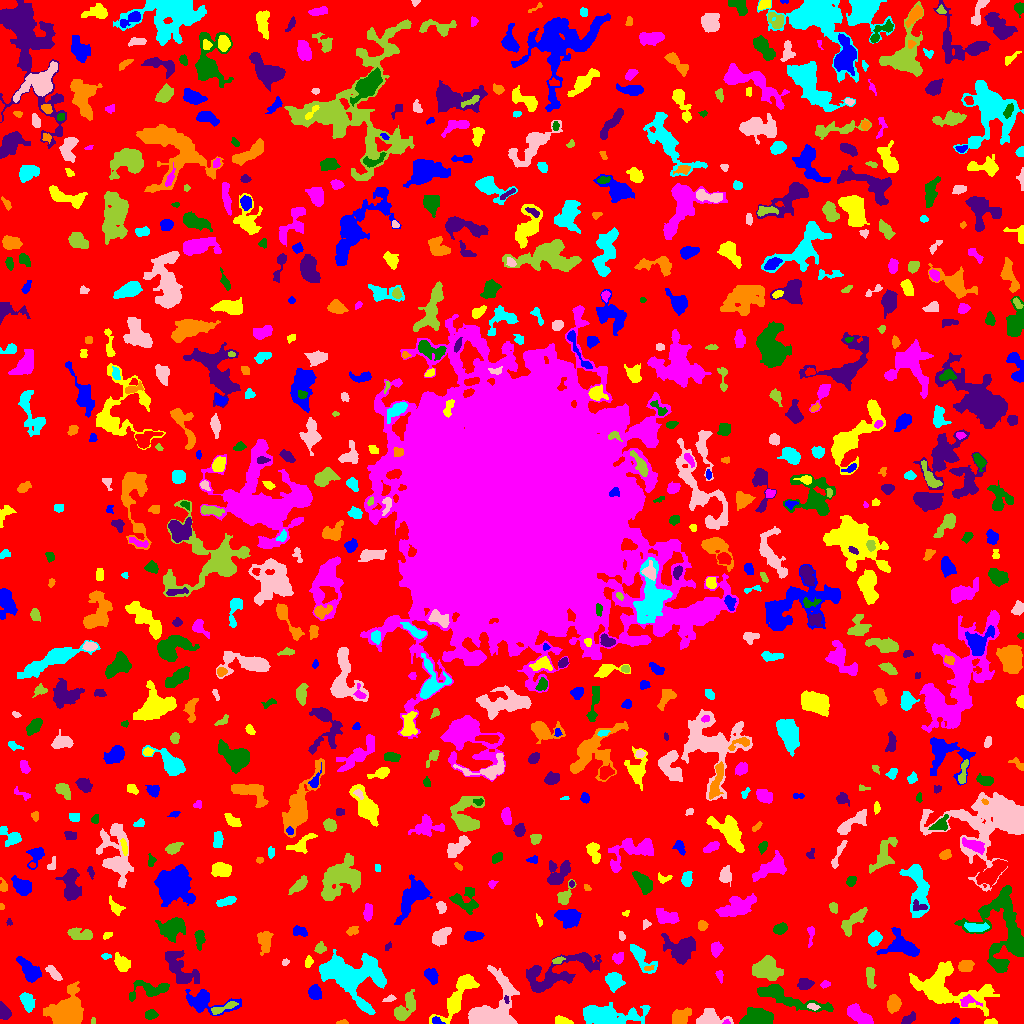

Source data for this figure (header and first rows):
ID, X, Y, A, B, theta, total_flux, mu_max, mu_median, mu_mean, R_fwhm, R_e, R10, R90, x_start, x_end, y_start, y_end, area, greylevel
0, 510.8, 512.6, 306, 295.1, 0.8532, 943496, 9.0, 1.0, 1.276, 47.85, 218.7, 82.37, 360.5, 0, 1023, 0, 1023, 739523, 1.276
1, 955.2, 2.455, 2.206, 1.561, 0.1965, 121.0, 4.0, 2.0, 2.283, 3.613, 2.394, 0.9772, 3.568, 950, 959, 0, 6, 53, 5.283
2, 990.5, 1.269, 2.736, 1.167, 0.03825, 160.0, 7.0, 2.0, 2.388, 2.523, 2.185, 0.7979, 3.478, 984, 997, 0, 5, 67, 7.388
3, 726.1, 1.086, 1.424, 1.07, 0.1501, 35.0, 3.0, 1.0, 1.129, 1.693, 1.382, 0.5642, 2.394, 722, 730, 0, 4, 31, 7.129
4, 756.7, 4.509, 7.807, 3.681, 0.08718, 1930, 12.0, 4.0, 4.327, 6.723, 6.05, 2.326, 9.772, 739, 773, 0, 16, 446, 7.327
5, 4.15, 11.86, 4.515, 2.435, -1.217, 379.0, 5.0, 2.0, 2.384, 4.82, 4.068, 1.596, 6.155, 0, 11, 4, 22, 159, 5.384
6, 342, 1.07, 2.943, 1.022, 0.05168, 100.0, 4.0, 2.0, 2.128, 3.29, 2.111, 0.7979, 3.241, 336, 348, 0, 4, 47, 5.128
7, 607.4, 7.876, 14.84, 4.541, 0.01522, 4936, 18.0, 4.0, 5.371, 7.313, 8.215, 3.038, 14.46, 583, 650, 0, 21, 919, 7.371
8, 708.6, 4.403, 6.203, 3.344, 0.01201, 1466, 15.0, 2.0, 4.389, 4.618, 4.334, 1.693, 7.939, 696, 733, 0, 15, 334, 7.389
9, 93.27, 2.133, 1.764, 1.23, 1.467, 45.0, 3.0, 1.0, 1.406, 2.111, 1.784, 0.5642, 2.821, 91, 95, 0, 6, 32, 5.406
10, 305.6, 8.144, 6.271, 3.133, -0.1746, 195.0, 2.0, 1.0, 1.226, 6.956, 4.146, 1.693, 6.482, 297, 319, 0, 15, 159, 4.226
11, 436.4, 2.812, 2.54, 1.723, -0.2661, 138.0, 4.0, 2.0, 1.944, 3.568, 2.523, 0.9772, 4.029, 432, 445, 0, 7, 71, 7.944
12, 563.2, 2.463, 4.232, 1.744, -0.2148, 309.0, 5.0, 2.0, 2.575, 4.068, 3.29, 1.382, 5.232, 555, 573, 0, 8, 120, 5.575
13, 859.8, 7.769, 7.775, 3.07, -0.6274, 847.0, 6.0, 2.0, 2.551, 6.864, 5.585, 2.185, 8.795, 847, 873, 0, 20, 332, 5.551
14, 151, 8.776, 2.82, 2.294, 0.2581, 272.0, 6.0, 2.0, 2.429, 3.909, 3.141, 1.262, 5.109, 145, 158, 4, 14, 112, 5.429
15, 908.3, 3.762, 3.716, 1.952, 0.5795, 361.0, 7.0, 3.0, 2.959, 3.827, 3.241, 1.262, 5.171, 901, 915, 0, 12, 122, 5.959
16, 679.9, 5.848, 4.065, 3.371, 0.6464, 1059, 11.0, 3.0, 4.153, 5.262, 4.442, 1.784, 7.247, 672, 691, 0, 16, 255, 8.153
17, 26.89, 22.35, 4.659, 2.761, -1.198, 619.0, 6.0, 3.0, 2.853, 6.333, 4.583, 1.784, 6.956, 19, 35, 11, 31, 217, 5.853
18, 812.8, 16.7, 3.068, 1.468, -0.1632, 119.0, 3.0, 1.0, 1.676, 3.29, 2.585, 0.9772, 4.26, 807, 820, 13, 20, 71, 6.676
19, 221.9, 15.15, 7.367, 1.433, 0.3323, 206.0, 4.0, 1.0, 1.264, 4.442, 3.385, 1.262, 5.47, 211, 238, 9, 22, 163, 7.264
20, 661.4, 25.32, 4.73, 2.494, 1.473, 409.0, 6.0, 2.0, 2.076, 4.652, 4.26, 1.493, 6.817, 655, 666, 16, 36, 197, 5.076
21, 314.6, 31.24, 3.354, 2.903, -1.287, 476.0, 6.0, 3.0, 2.72, 5.293, 3.989, 1.493, 6.232, 308, 321, 24, 39, 175, 5.72
22, 454.2, 19.29, 3.015, 1.851, 1.324, 232.0, 5.0, 3.0, 2.974, 3.909, 2.932, 1.128, 4.442, 450, 458, 14, 26, 78, 8.974
23, 968.5, 22.33, 5.12, 2.72, -0.07485, 186.0, 4.0, 1.0, 1.274, 3.785, 3.613, 1.262, 5.997, 960, 982, 17, 29, 146, 7.274
24, 150.2, 33.98, 10.35, 4.006, 0.1071, 1228, 9.0, 3.0, 3.198, 5.232, 5.917, 2.111, 9.772, 129, 169, 22, 43, 384, 6.198
25, 506.5, 24.0, 1.796, 1.012, -1.245, 48.0, 3.0, 1.0, 1.297, 2.185, 1.693, 0.5642, 2.706, 504, 509, 20, 28, 37, 8.297
26, 893.8, 20.09, 3.96, 3.017, 1.301, 1173, 12.0, 5.0, 5.481, 5.441, 4.37, 1.784, 7.069, 887, 901, 10, 29, 214, 7.481
27, 349.7, 47.03, 16.82, 10.53, -0.4433, 7220, 12.0, 4.0, 4.529, 12.73, 12.45, 4.82, 19.67, 319, 386, 9, 74, 1594, 6.529
28, 389.3, 24.9, 3.284, 1.483, 0.2922, 102.0, 3.0, 1.0, 1.478, 3.09, 2.646, 0.9772, 4.184, 382, 396, 22, 29, 69, 4.478
29, 404.7, 14.39, 8.236, 3.881, 1.025, 1815, 12.0, 4.0, 4.853, 5.781, 6.129, 2.326, 9.853, 394, 415, 3, 34, 374, 5.853
30, 106.4, 23.3, 7.067, 3.121, 0.7273, 1216, 10.0, 3.0, 3.897, 5.698, 5.262, 1.954, 8.686, 93, 119, 9, 32, 312, 5.897
31, 205.4, 21.59, 12.79, 5.477, -0.1576, 1619, 9.0, 2.0, 2.922, 5.997, 6.628, 2.459, 11.28, 185, 241, 8, 34, 554, 5.922
32, 944.6, 35.46, 19.16, 9.56, -0.2475, 4763, 13.0, 3.0, 3.184, 7.442, 10.36, 3.785, 17.87, 909, 999, 7, 62, 1496, 6.184
33, 825.2, 39.34, 1.852, 1.338, 0.2707, 44.0, 2.0, 1.0, 0.6875, 3.29, 1.871, 0.7979, 3.038, 820, 830, 35, 43, 64, 4.688
34, 785.1, 26.17, 20.38, 3.658, -0.3002, 1668, 6.0, 2.0, 2.349, 9.508, 7.979, 3.038, 12.82, 757, 833, 11, 39, 710, 5.349
35, 804.6, 39.19, 3.546, 2.629, 0.1808, 380.0, 4.0, 2.0, 2.405, 5.89, 3.868, 1.693, 5.89, 797, 814, 34, 45, 158, 5.405
36, 67.72, 10.45, 7.415, 6.618, 0.1341, 8473, 30.0, 6.0, 8.91, 8.519, 7.838, 3.09, 13.17, 43, 83, 0, 42, 951, 11.91
37, 613.4, 42.7, 4.638, 3.988, -1.077, 988.0, 8.0, 3.0, 3.714, 6.155, 5.078, 1.954, 8.195, 605, 625, 31, 51, 266, 5.714
38, 53.44, 50.57, 4.851, 1.926, -0.8314, 271.0, 4.0, 2.0, 1.807, 5.47, 3.827, 1.493, 5.836, 45, 62, 43, 58, 150, 7.807
39, 870.1, 46.8, 5.924, 2.017, -1.484, 304.0, 4.0, 2.0, 1.81, 5.557, 4.107, 1.493, 6.457, 866, 876, 35, 56, 168, 4.81
40, 232.8, 49.56, 2.432, 1.921, 0.2323, 100.0, 3.0, 1.0, 1.408, 2.877, 2.585, 0.9772, 4.26, 227, 238, 46, 55, 71, 4.408
41, 430.2, 48.67, 3.728, 2.694, -0.9518, 397.0, 6.0, 2.0, 2.282, 4.478, 3.785, 1.493, 6.103, 424, 438, 39, 55, 174, 6.282
42, 459.2, 30.1, 16.69, 4.631, 0.9676, 2463, 11.0, 4.0, 4.182, 6.555, 7.756, 2.821, 12.14, 429, 479, 0, 49, 589, 6.182
43, 719.1, 48.68, 2.956, 1.305, -1.29, 85.0, 5.0, 1.0, 1.164, 1.784, 2.034, 0.5642, 3.656, 715, 723, 40, 53, 73, 5.164
44, 1006, 91.71, 19.01, 12.44, -1.049, 3590, 10.0, 2.0, 2.449, 8.019, 10.42, 3.656, 18.24, 954, 1023, 51, 138, 1466, 5.449
45, 558.2, 50.95, 22.47, 7.087, 0.351, 3427, 8.0, 3.0, 3.096, 10.73, 10.78, 4.107, 16.9, 526, 601, 31, 71, 1107, 5.096
46, 648.3, 55.25, 2.537, 1.083, 0.2723, 63.0, 3.0, 1.0, 1.286, 2.459, 2.111, 0.7979, 3.29, 644, 654, 53, 58, 49, 8.286
47, 372.0, 55.71, 4.741, 1.638, -0.9713, 128.0, 3.0, 1.0, 0.9412, 3.29, 2.932, 1.128, 4.82, 365, 379, 42, 63, 136, 8.941
48, 492.2, 8.73, 12.76, 9.026, 1.053, 10784, 51.0, 4.0, 9.131, 6.05, 7.269, 2.646, 15.18, 468, 519, 0, 58, 1181, 11.13
49, 766.3, 55.52, 6.802, 5.879, -0.1322, 1124, 7.0, 2.0, 2.121, 4.029, 7.114, 2.585, 11.4, 752, 783, 43, 68, 530, 5.121
50, 848.9, 60.6, 3.27, 1.905, 1.161, 99.0, 3.0, 1.0, 1.1, 2.523, 2.585, 0.9772, 4.406, 845, 853, 55, 68, 90, 5.1
51, 28.84, 53.27, 6.942, 3.205, -0.9214, 1024, 8.0, 3.0, 2.885, 6.232, 5.726, 2.111, 8.992, 16, 41, 41, 67, 355, 6.885
52, 308.3, 61.55, 3.236, 1.88, 1.367, 103.0, 2.0, 1.0, 1.256, 4.918, 2.821, 1.262, 4.549, 305, 313, 56, 68, 82, 4.256
53, 618.5, 65.56, 2.889, 2.372, 0.5673, 289.0, 6.0, 2.0, 2.535, 3.949, 3.241, 1.128, 5.171, 612, 623, 59, 71, 114, 5.535
54, 1000, 58.27, 3.146, 2.509, 0.3312, 402.0, 6.0, 3.0, 2.956, 4.951, 3.523, 1.382, 5.528, 992, 1007, 52, 63, 136, 7.956
55, 179.7, 55.1, 11.36, 5.153, -0.8718, 2060, 9.0, 3.0, 3.433, 6.482, 7.959, 2.985, 12.42, 165, 199, 40, 73, 600, 5.433
56, 965.5, 57.96, 3.388, 2.596, 0.3857, 608.0, 8.0, 3.0, 3.641, 5.078, 3.785, 1.493, 5.971, 958, 974, 52, 63, 167, 6.641
57, 105.2, 67.29, 2.598, 1.352, 0.002701, 79.0, 4.0, 1.0, 1.463, 2.646, 2.257, 0.7979, 3.656, 101, 111, 64, 70, 54, 5.463
58, 285, 60.85, 1.997, 1.357, 0.6073, 48.0, 2.0, 1.0, 1.043, 3.338, 1.871, 0.7979, 3.09, 282, 289, 58, 65, 46, 5.043
59, 557.7, 63.1, 2.707, 1.355, 0.2617, 122.0, 5.0, 2.0, 1.743, 2.257, 2.326, 0.7979, 3.868, 552, 565, 60, 67, 70, 6.743
... 753 more rows
